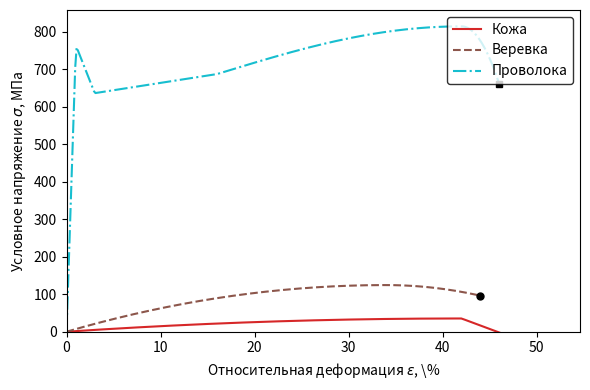

Recreate this plot in Python. (Note: this script raises an exception after producing the figure.)
import os
import numpy as np
import matplotlib as mpl
import matplotlib.pyplot as plt


def generate_data():
    # Базовая длина для всех образцов
    l0 = 50.0  # мм
    
    # 1. Кожа (соответствует кривой 1)
    # F0 = w * h = 10 * 1.5 = 15 мм^2
    F0_leather = 15.0
    dl_leather = np.linspace(0, 26, 250)
    P_leather = np.piecewise(dl_leather, 
        [dl_leather <= 21, dl_leather > 21],[lambda x: 530 * (1 - (x - 21)**2 / 21**2), 
         lambda x: 530 - (530 - 250) * (x - 21)]
    )
    eps_leather = (dl_leather / l0) * 100
    sigma_leather = P_leather / F0_leather

    # 2. Веревка (соответствует кривой 2)
    # F0 = pi * d^2 / 4 = pi * 1.5^2 / 4 ≈ 1.767 мм^2
    F0_rope = np.pi * (1.5**2) / 4
    dl_rope = np.linspace(0, 22, 200)
    P_rope = np.piecewise(dl_rope, 
        [dl_rope <= 17, dl_rope > 17],[lambda x: 220 * (1 - (x - 17)**2 / 17**2), 
         lambda x: 220 - (220 - 170) * ((x - 17) / 5)**2]
    )
    eps_rope = (dl_rope / l0) * 100
    sigma_rope = P_rope / F0_rope

    # 3. Проволока (соответствует кривой 4)
    # F0 = pi * d^2 / 4 = pi * 0.5^2 / 4 ≈ 0.196 мм^2
    F0_wire = np.pi * (0.5**2) / 4
    dl_wire = np.linspace(0, 23, 300)
    P_wire = np.zeros_like(dl_wire)
    for i, x in enumerate(dl_wire):
        if x < 0.5:
            P_wire[i] = 300 * x
        elif x < 1.5:
            P_wire[i] = 150 - 25 * (x - 0.5)
        elif x < 8:
            P_wire[i] = 125 + 10 * (x - 1.5) / 6.5
        elif x < 21:
            P_wire[i] = 135 + 25 * np.sin(np.pi / 2 * (x - 8) / 13)
        else:
            P_wire[i] = 160 - 30 * ((x - 21) / 2)**2
            
    eps_wire = (dl_wire / l0) * 100
    sigma_wire = P_wire / F0_wire

    return (eps_leather, sigma_leather), (eps_rope, sigma_rope), (eps_wire, sigma_wire)


(eps_l, sig_l), (eps_r, sig_r), (eps_w, sig_w) = generate_data()

fig, ax = plt.subplots(figsize=(6, 4))

ax.plot(eps_l, sig_l, ls='-', label='Кожа', color='tab:red', linewidth=1.5)
ax.plot(eps_r, sig_r, ls='--', label='Веревка', color='tab:brown', linewidth=1.5)
ax.plot(eps_w, sig_w, ls='-.', label='Проволока', color='tab:cyan', linewidth=1.5)

# Отметки точек разрыва
ax.plot(eps_l[-1], sig_l[-1], marker='^', color='black', markersize=5)
ax.plot(eps_r[-1], sig_r[-1], marker='o', color='black', markersize=5)
ax.plot(eps_w[-1], sig_w[-1], marker='s', color='black', markersize=5)

ax.set_xlabel(r'Относительная деформация $\varepsilon$, \%')
ax.set_ylabel(r'Условное напряжение $\sigma$, МПа')
ax.set_xlim(left=0)
ax.set_ylim(bottom=0)

ax.legend(loc='upper right', frameon=True, edgecolor='black')

plt.tight_layout()
plt.savefig('stress-strain-plot.pgf', bbox_inches='tight')
plt.close()
